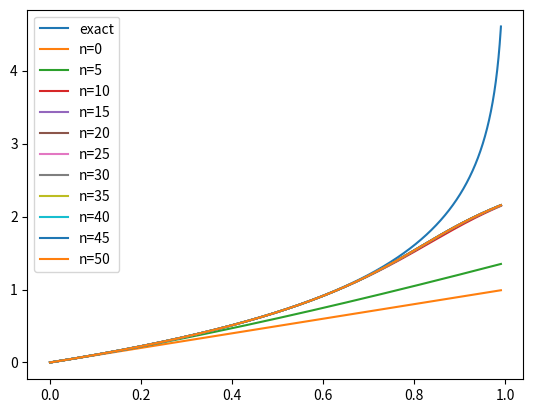

Source code (Python):
import numpy as np
import matplotlib.pyplot as plt

if __name__ == "__main__":
    values = np.linspace(0, 0.99, 10000);
    exact = -np.log(1 - values);
    approximate = values.copy();
    list_approx = list()
    list_approx.append(approximate.copy());
    for i in range(100):
        approximate = values + 0.5 * approximate ** 2 * (1 - approximate / 3 * (1 - approximate / 4 * (1 - approximate / 5)));
        if i % 10 == 0:
            list_approx.append(approximate.copy());
    fig, ax1 = plt.subplots(1, 1);
    fig: plt.Figure;
    ax1: plt.Axes;
    ax1.plot(values, exact, label="exact");
    for i, a in enumerate(list_approx):
        ax1.plot(values, a, label=f"n={5 * i}");

    ax1.legend();

    plt.show()
